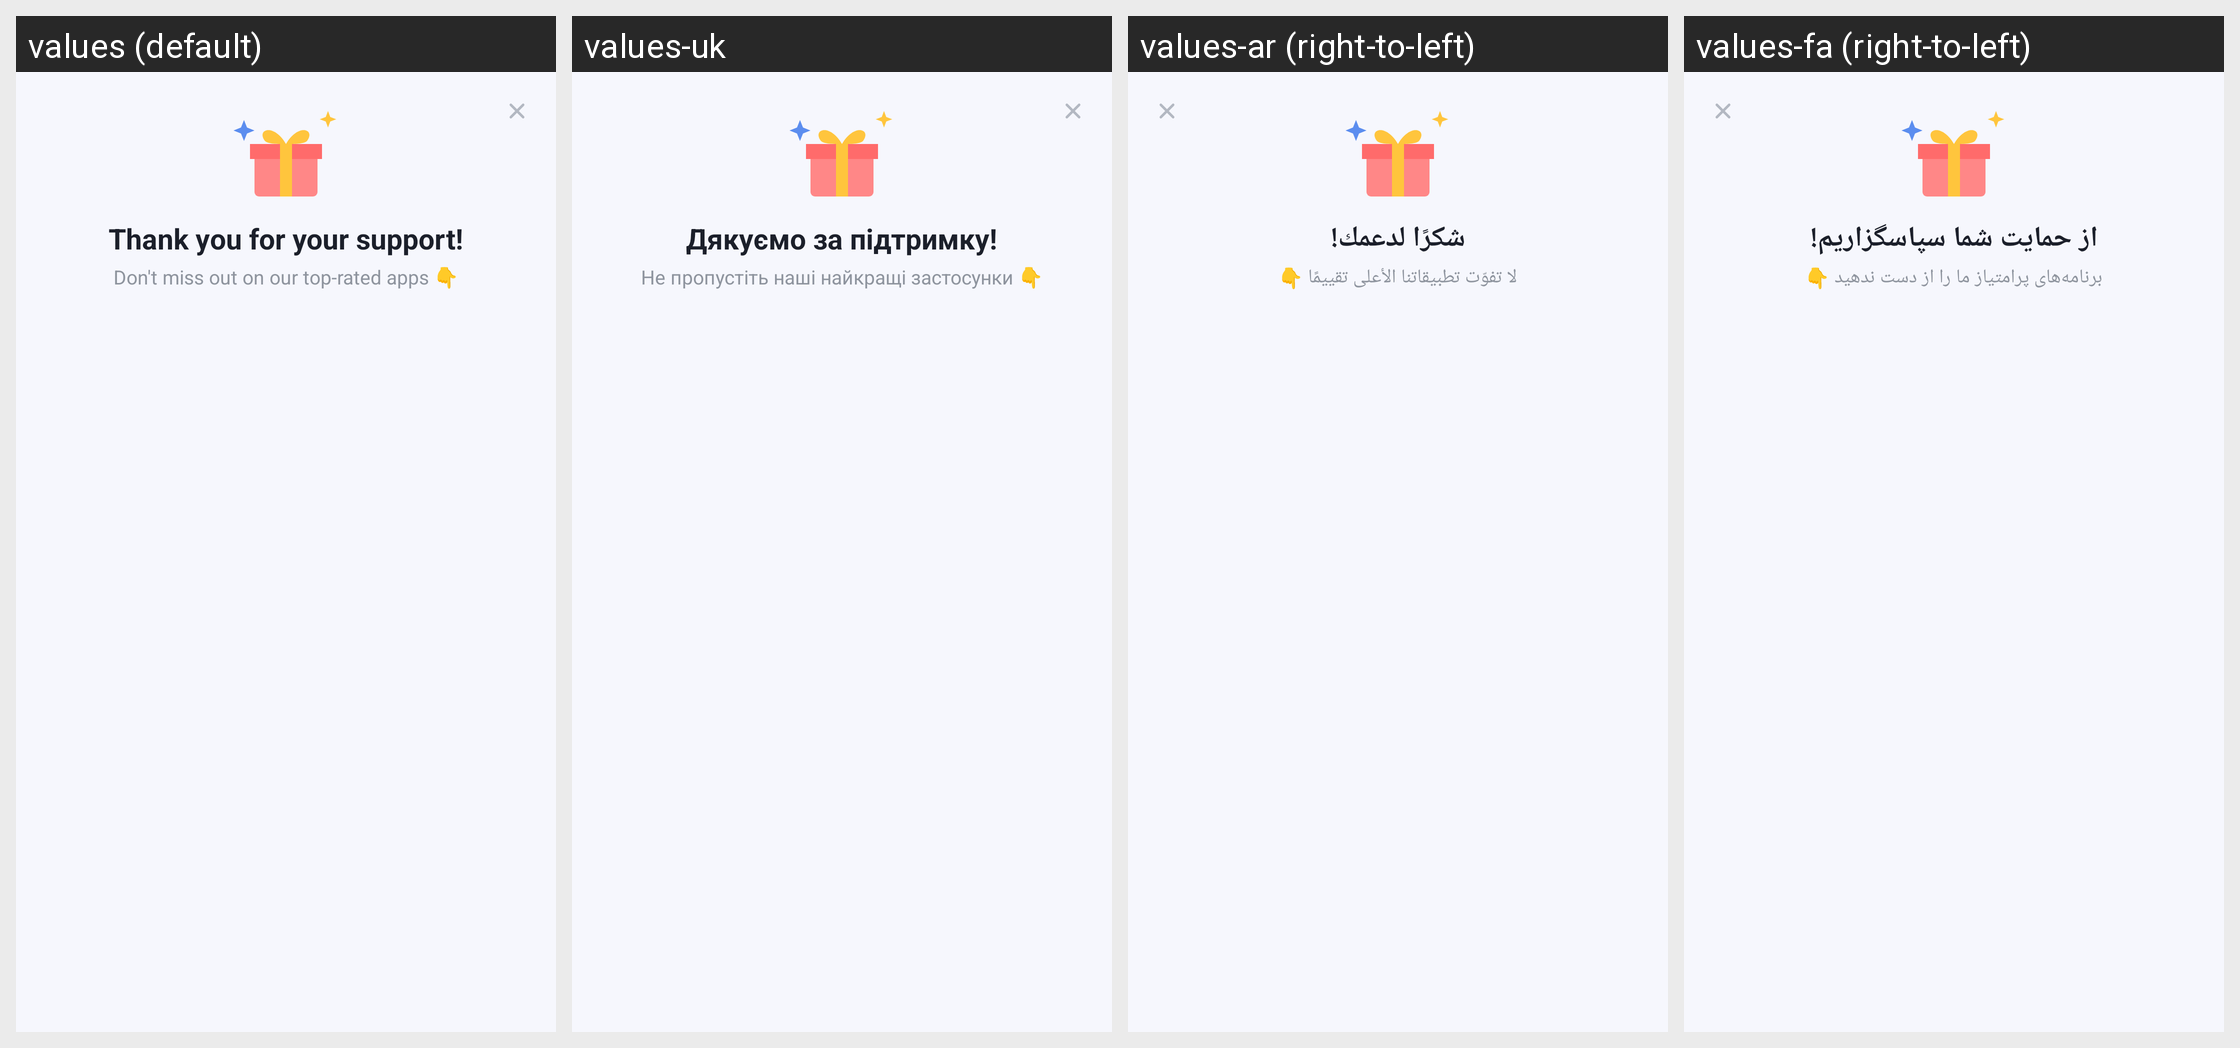

For this localized Android screen grid, give each drawn string resource with its value in every locale shown.
Android screen res/layout/sheet_explore_apps.xml rendered under 4 locales, left to right: values (default), values-uk, values-ar (right-to-left), values-fa (right-to-left). Device: Nexus 5 (rendered at 1080×1920; each locale shown at half size, 540×960, under a caption strip naming it); theme Theme.DocReader.
Other locales in the repository, not shown: values-de, values-es, values-fr, values-in, values-it, values-ja, values-ko, values-ms, values-pl, values-pt, values-ru, values-th, values-tl, values-tr, values-ur, values-uz, values-vi, values-zh-rCN, values-zh-rTW.
Strings drawn on this screen, with the default value and each locale's value (text and hints the layout hard-codes, and strings that could not be matched under every locale, appear in the picture but are not listed):

thanks_support
  values: Thank you for your support!
  values-uk: Дякуємо за підтримку!
  values-ar: شكرًا لدعمك!
  values-fa: از حمایت شما سپاسگزاریم!

dont_miss_apps
  values: Don't miss out on our top-rated apps 👇
  values-uk: Не пропустіть наші найкращі застосунки 👇
  values-ar: لا تفوّت تطبيقاتنا الأعلى تقييمًا 👇
  values-fa: برنامه‌های پرامتیاز ما را از دست ندهید 👇
